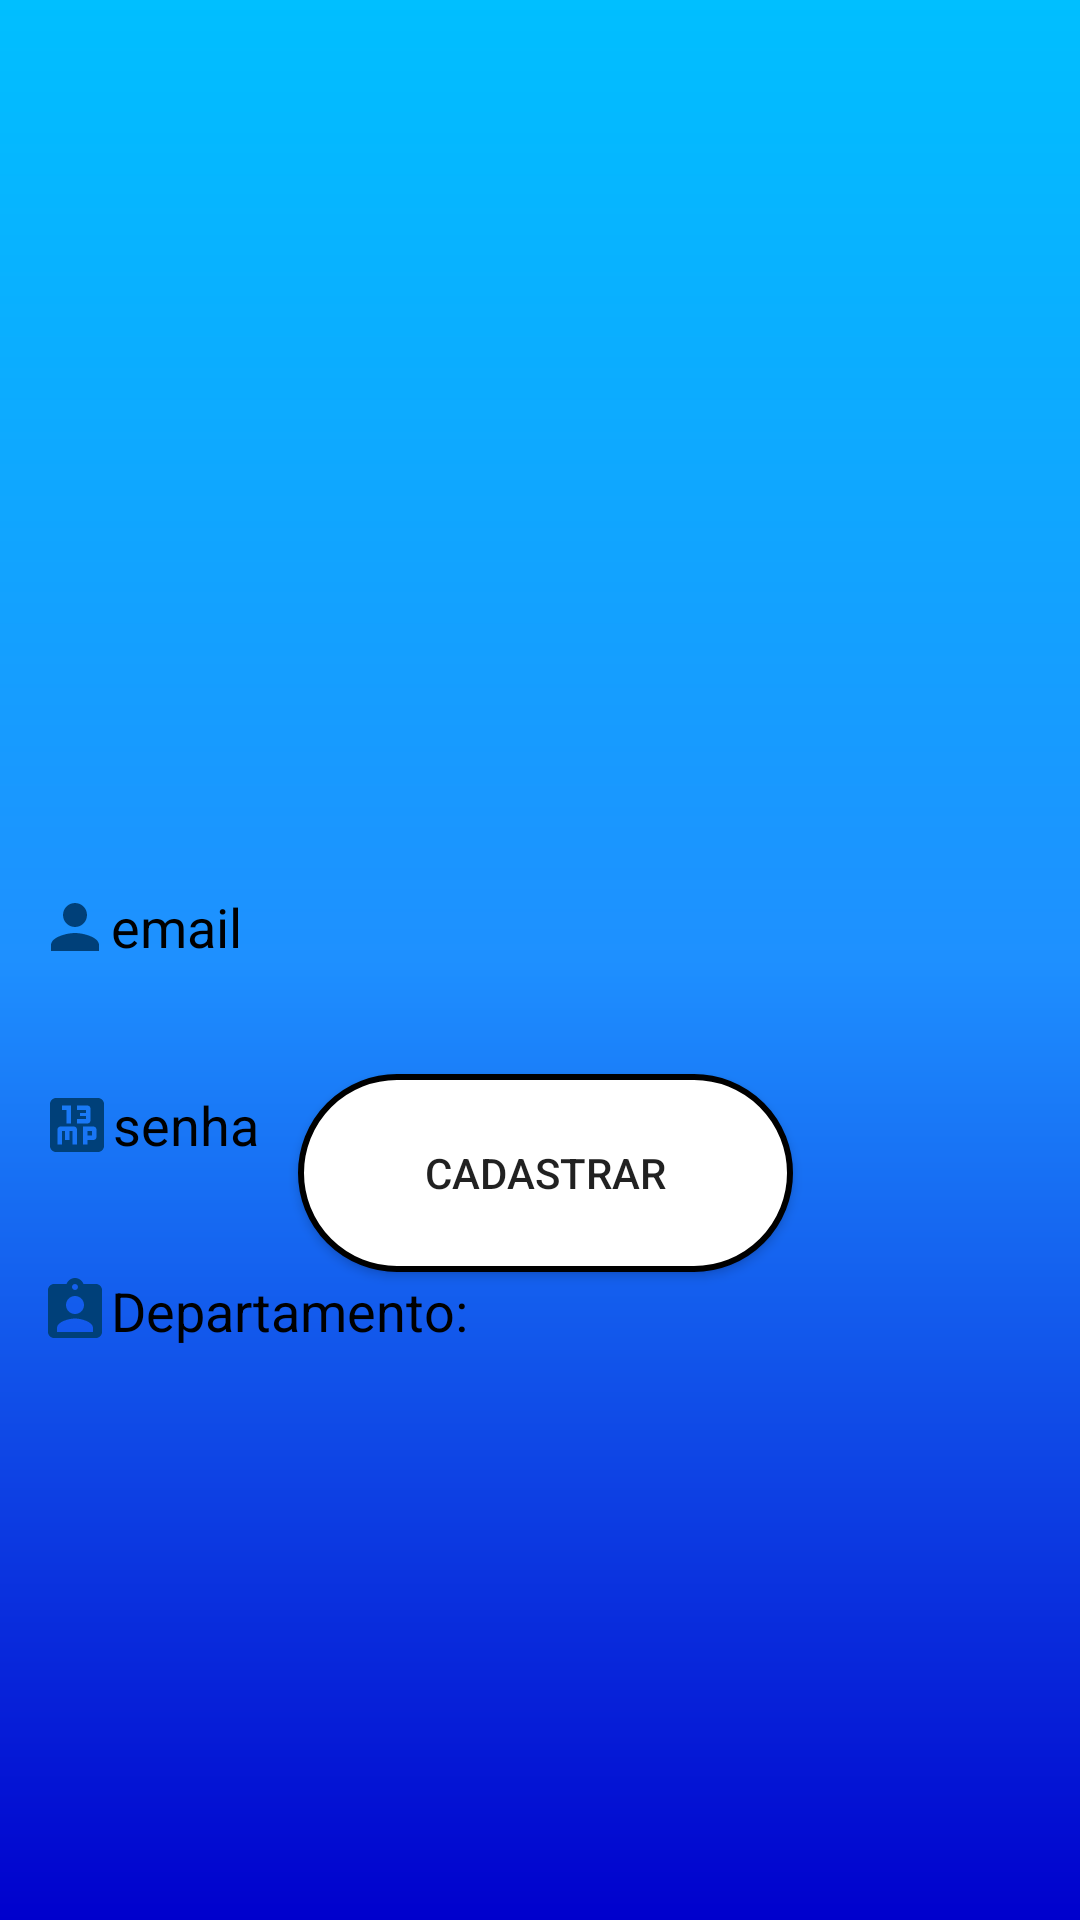

Write the Android layout XML for this screen, with the resource values it uses.
<!-- AndroidManifest.xml: application theme Theme.FACEPOINT20 -->
<!-- res/layout/activity_telacadastara.xml -->
<?xml version="1.0" encoding="utf-8"?>
<androidx.constraintlayout.widget.ConstraintLayout xmlns:android="http://schemas.android.com/apk/res/android"
    xmlns:app="http://schemas.android.com/apk/res-auto"
    xmlns:tools="http://schemas.android.com/tools"
    android:id="@+id/cadastro"
    android:layout_width="match_parent"
    android:layout_height="match_parent"
    android:background="@drawable/background"
    tools:context=".TELACADASTARA">

    <ImageView
        android:id="@+id/imageView2"
        android:layout_width="500dp"
        android:layout_height="380dp"
        android:layout_marginBottom="80dp"
        android:foreground="@drawable/logooo"
        app:layout_constraintBottom_toTopOf="@+id/idusuario"
        app:layout_constraintEnd_toEndOf="parent"
        app:layout_constraintHorizontal_bias="0.401"
        app:layout_constraintStart_toStartOf="parent"
        tools:ignore="MissingConstraints" />

    <EditText
        android:id="@+id/alterarNome"
        android:layout_width="400dp"
        android:layout_height="50dp"
        android:layout_marginStart="25dp"
        android:layout_marginTop="284dp"
        android:layout_marginEnd="25dp"
        android:background="@drawable/edit_text"
        android:drawableLeft="@drawable/nome"
        android:ems="10"
        android:hint="email"
        android:inputType="textPersonName"
        android:textColor="#000000"
        android:textColorHint="#000000"
        app:layout_constraintEnd_toEndOf="parent"
        app:layout_constraintHorizontal_bias="0.137"
        app:layout_constraintStart_toStartOf="parent"
        app:layout_constraintTop_toTopOf="parent" />

    <EditText
        android:id="@+id/departamento"
        android:layout_width="400dp"
        android:layout_height="50dp"
        android:layout_marginStart="25dp"
        android:layout_marginTop="12dp"
        android:layout_marginEnd="25dp"
        android:background="@drawable/edit_text"
        android:drawableLeft="@drawable/departamento"
        android:ems="10"
        android:hint="Departamento:"
        android:inputType="textPersonName"
        android:textColor="#000000"
        android:textColorHint="#000000"
        app:layout_constraintEnd_toEndOf="parent"
        app:layout_constraintHorizontal_bias="0.137"
        app:layout_constraintStart_toStartOf="parent"
        app:layout_constraintTop_toBottomOf="@+id/idusuario" />

    <EditText
        android:id="@+id/idusuario"
        android:layout_width="403dp"
        android:layout_height="50dp"
        android:layout_marginStart="25dp"
        android:layout_marginTop="16dp"
        android:layout_marginEnd="25dp"
        android:background="@drawable/edit_text"
        android:drawableLeft="@drawable/id"
        android:ems="10"
        android:hint="senha"
        android:inputType="text"
        android:textColor="#000000"
        android:textColorHint="#000000"
        app:layout_constraintEnd_toEndOf="parent"
        app:layout_constraintHorizontal_bias="0.125"
        app:layout_constraintStart_toStartOf="parent"
        app:layout_constraintTop_toBottomOf="@+id/alterarNome" />

    <Button
        android:id="@+id/botaoAlterar"
        android:layout_width="165dp"
        android:layout_height="66dp"
        android:layout_marginStart="131dp"
        android:layout_marginEnd="132dp"
        android:layout_marginBottom="216dp"
        android:background="@drawable/conteiner"
        android:text="@string/CADASTRAR"
        app:iconTint="#AAAAAA"
        app:layout_constraintBottom_toBottomOf="parent"
        app:layout_constraintEnd_toEndOf="parent"
        app:layout_constraintHorizontal_bias="0.47"
        app:layout_constraintStart_toStartOf="parent" />

</androidx.constraintlayout.widget.ConstraintLayout>
<!-- resources referenced by this layout -->
<resources>
  <!-- drawable background (drawable) -->
  <?xml version="1.0" encoding="utf-8"?>
  <shape xmlns:android="http://schemas.android.com/apk/res/android">
  <gradient
      android:startColor="@color/azul3"
      android:centerColor="@color/azul2"
      android:endColor="@color/azul1"
      android:angle="90"
  />
  </shape>
  <!-- drawable conteiner (drawable) -->
  <?xml version="1.0" encoding="utf-8"?>
  <shape xmlns:android="http://schemas.android.com/apk/res/android">
      <solid android:color="@color/white"></solid>
      <corners android:radius="40dp"></corners>
      <stroke android:color="@color/black" android:width="2dp"></stroke>
  </shape>
  <!-- drawable departamento (drawable) -->
  <vector android:height="24dp" android:tint="#004079"
      android:viewportHeight="24" android:viewportWidth="24"
      android:width="24dp" xmlns:android="http://schemas.android.com/apk/res/android">
      <path android:fillColor="@android:color/white" android:pathData="M19,3h-4.18C14.4,1.84 13.3,1 12,1c-1.3,0 -2.4,0.84 -2.82,2L5,3c-1.1,0 -2,0.9 -2,2v14c0,1.1 0.9,2 2,2h14c1.1,0 2,-0.9 2,-2L21,5c0,-1.1 -0.9,-2 -2,-2zM12,3c0.55,0 1,0.45 1,1s-0.45,1 -1,1 -1,-0.45 -1,-1 0.45,-1 1,-1zM12,7c1.66,0 3,1.34 3,3s-1.34,3 -3,3 -3,-1.34 -3,-3 1.34,-3 3,-3zM18,19L6,19v-1.4c0,-2 4,-3.1 6,-3.1s6,1.1 6,3.1L18,19z"/>
  </vector>
  <!-- drawable id (drawable) -->
  <vector android:height="24dp" android:tint="#004079"
      android:viewportHeight="24" android:viewportWidth="24"
      android:width="24dp" xmlns:android="http://schemas.android.com/apk/res/android">
      <path android:fillColor="@android:color/white" android:pathData="M19,3L5,3c-1.1,0 -2,0.9 -2,2v14c0,1.1 0.9,2 2,2h14c1.1,0 2,-0.9 2,-2L21,5c0,-1.1 -0.9,-2 -2,-2zM12,18.5h-1.5L10.5,14h-1v3L8,17v-3L7,14v4.5L5.5,18.5v-5c0,-0.55 0.45,-1 1,-1L11,12.5c0.55,0 1,0.45 1,1v5zM15.5,18.5L14,18.5v-6h3.5c0.55,0 1,0.45 1,1L18.5,16c0,0.55 -0.45,1 -1,1h-2v1.5zM10,5.5v6L8.5,11.5L8.5,7L7,7L7,5.5h3zM16.5,10.5c0,0.55 -0.45,1 -1,1L12,11.5L12,10h3L15,9h-2L13,8h2L15,7h-3L12,5.5h3.5c0.55,0 1,0.45 1,1v4zM15.5,14L17,14v1.5h-1.5z"/>
  </vector>
  <!-- drawable logooo: png bitmap (drawable, 17832 bytes) -->
  <!-- drawable nome (drawable) -->
  <vector android:height="24dp" android:tint="#004079"
      android:viewportHeight="24" android:viewportWidth="24"
      android:width="24dp" xmlns:android="http://schemas.android.com/apk/res/android">
      <path android:fillColor="@android:color/white" android:pathData="M12,12c2.21,0 4,-1.79 4,-4s-1.79,-4 -4,-4 -4,1.79 -4,4 1.79,4 4,4zM12,14c-2.67,0 -8,1.34 -8,4v2h16v-2c0,-2.66 -5.33,-4 -8,-4z"/>
  </vector>
  <string name="CADASTRAR">CADASTRAR</string>
  <style name="Theme.FACEPOINT20" parent="Theme.MaterialComponents.DayNight.DarkActionBar">
          
          <item name="colorPrimary">@color/purple_500</item>
          <item name="colorPrimaryVariant">@color/purple_700</item>
          <item name="colorOnPrimary">@color/white</item>
          
          <item name="colorSecondary">@color/teal_200</item>
          <item name="colorSecondaryVariant">@color/teal_700</item>
          <item name="colorOnSecondary">@color/black</item>
          
          <item name="android:statusBarColor">?attr/colorPrimaryVariant</item>
          
      </style>
  <color name="azul3">#0000CD</color>
  <color name="azul2">#1E90FF</color>
  <color name="azul1">#00BFFF</color>
  <color name="white">#FFFFFFFF</color>
  <color name="black">#FF000000</color>
  <color name="purple_500">#FF6200EE</color>
  <color name="purple_700">#FF3700B3</color>
  <color name="teal_200">#FF03DAC5</color>
  <color name="teal_700">#FF018786</color>
</resources>
